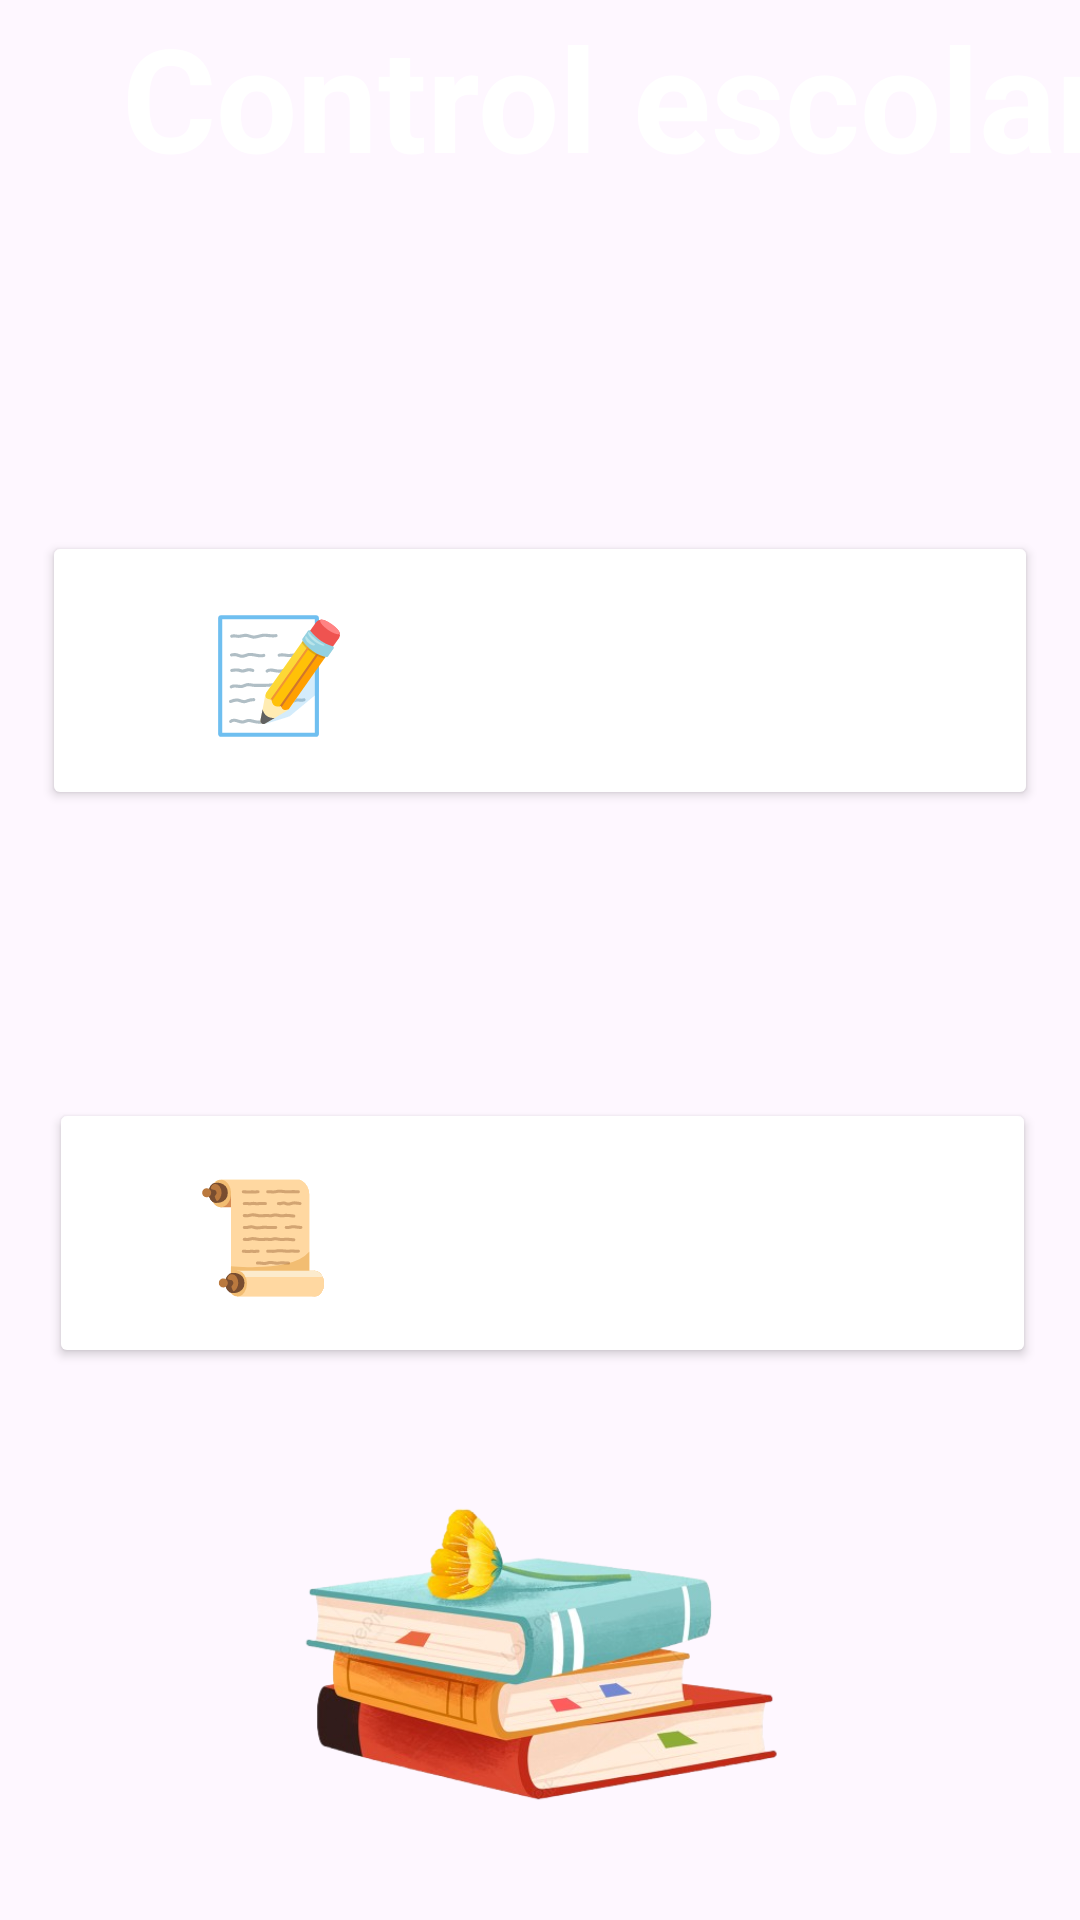

Reconstruct the res/layout file that produces this screen, plus the resources it refers to.
<!-- AndroidManifest.xml: application theme Theme.ControlEscolar -->
<!-- res/layout/activity_main.xml -->
<?xml version="1.0" encoding="utf-8"?>
<androidx.constraintlayout.widget.ConstraintLayout xmlns:android="http://schemas.android.com/apk/res/android"
    xmlns:app="http://schemas.android.com/apk/res-auto"
    xmlns:tools="http://schemas.android.com/tools"
    android:id="@+id/main"
    android:layout_width="match_parent"
    android:layout_height="match_parent"
    tools:context=".MainActivity"
    android:background="@drawable/fondo1">

    <TextView
        android:id="@+id/textView5"
        android:layout_width="410dp"
        android:layout_height="69dp"
        android:background="@color/titulo"
        android:text="Control escolar"
        android:textAlignment="center"
        android:textColor="@color/white"
        android:textSize="48sp"
        android:textStyle="bold"
        app:layout_constraintBottom_toBottomOf="parent"
        app:layout_constraintEnd_toEndOf="parent"
        app:layout_constraintHorizontal_bias="0.0"
        app:layout_constraintStart_toStartOf="parent"
        app:layout_constraintTop_toTopOf="parent"
        app:layout_constraintVertical_bias="0.0" />

    <Button
        android:id="@+id/btnAlumnos"
        android:layout_width="332dp"
        android:layout_height="93dp"
        android:layout_marginTop="108dp"
        android:backgroundTint="@color/titulo"
        android:textColor="@color/white"
        android:text="📝Alumnos"
        android:textSize="37sp"
        app:layout_constraintEnd_toEndOf="parent"
        app:layout_constraintStart_toStartOf="parent"
        app:layout_constraintTop_toBottomOf="@+id/textView5" />

    <Button
        android:id="@+id/btnDocentes"
        android:layout_width="329dp"
        android:layout_height="90dp"
        android:layout_marginTop="96dp"
        android:backgroundTint="@color/titulo"
        android:textColor="@color/white"
        android:text="📜Docentes"
        android:textSize="37sp"
        app:layout_constraintEnd_toEndOf="parent"
        app:layout_constraintHorizontal_bias="0.524"
        app:layout_constraintStart_toStartOf="parent"
        app:layout_constraintTop_toBottomOf="@+id/btnAlumnos" />

    <ImageView
        android:id="@+id/imageView"
        android:layout_width="212dp"
        android:layout_height="176dp"
        app:layout_constraintBottom_toBottomOf="parent"
        app:layout_constraintEnd_toEndOf="parent"
        app:layout_constraintStart_toStartOf="parent"
        app:layout_constraintTop_toBottomOf="@+id/btnDocentes"
        app:srcCompat="@drawable/libro" />

</androidx.constraintlayout.widget.ConstraintLayout>
<!-- resources referenced by this layout -->
<resources>
  <color name="white">#FFFFFFFF</color>
  <!-- drawable libro: png bitmap (drawable, 147598 bytes) -->
  <style name="Theme.ControlEscolar" parent="Base.Theme.ControlEscolar" />
  <style name="Base.Theme.ControlEscolar" parent="Theme.Material3.DayNight.NoActionBar">
          
          
      </style>
</resources>
